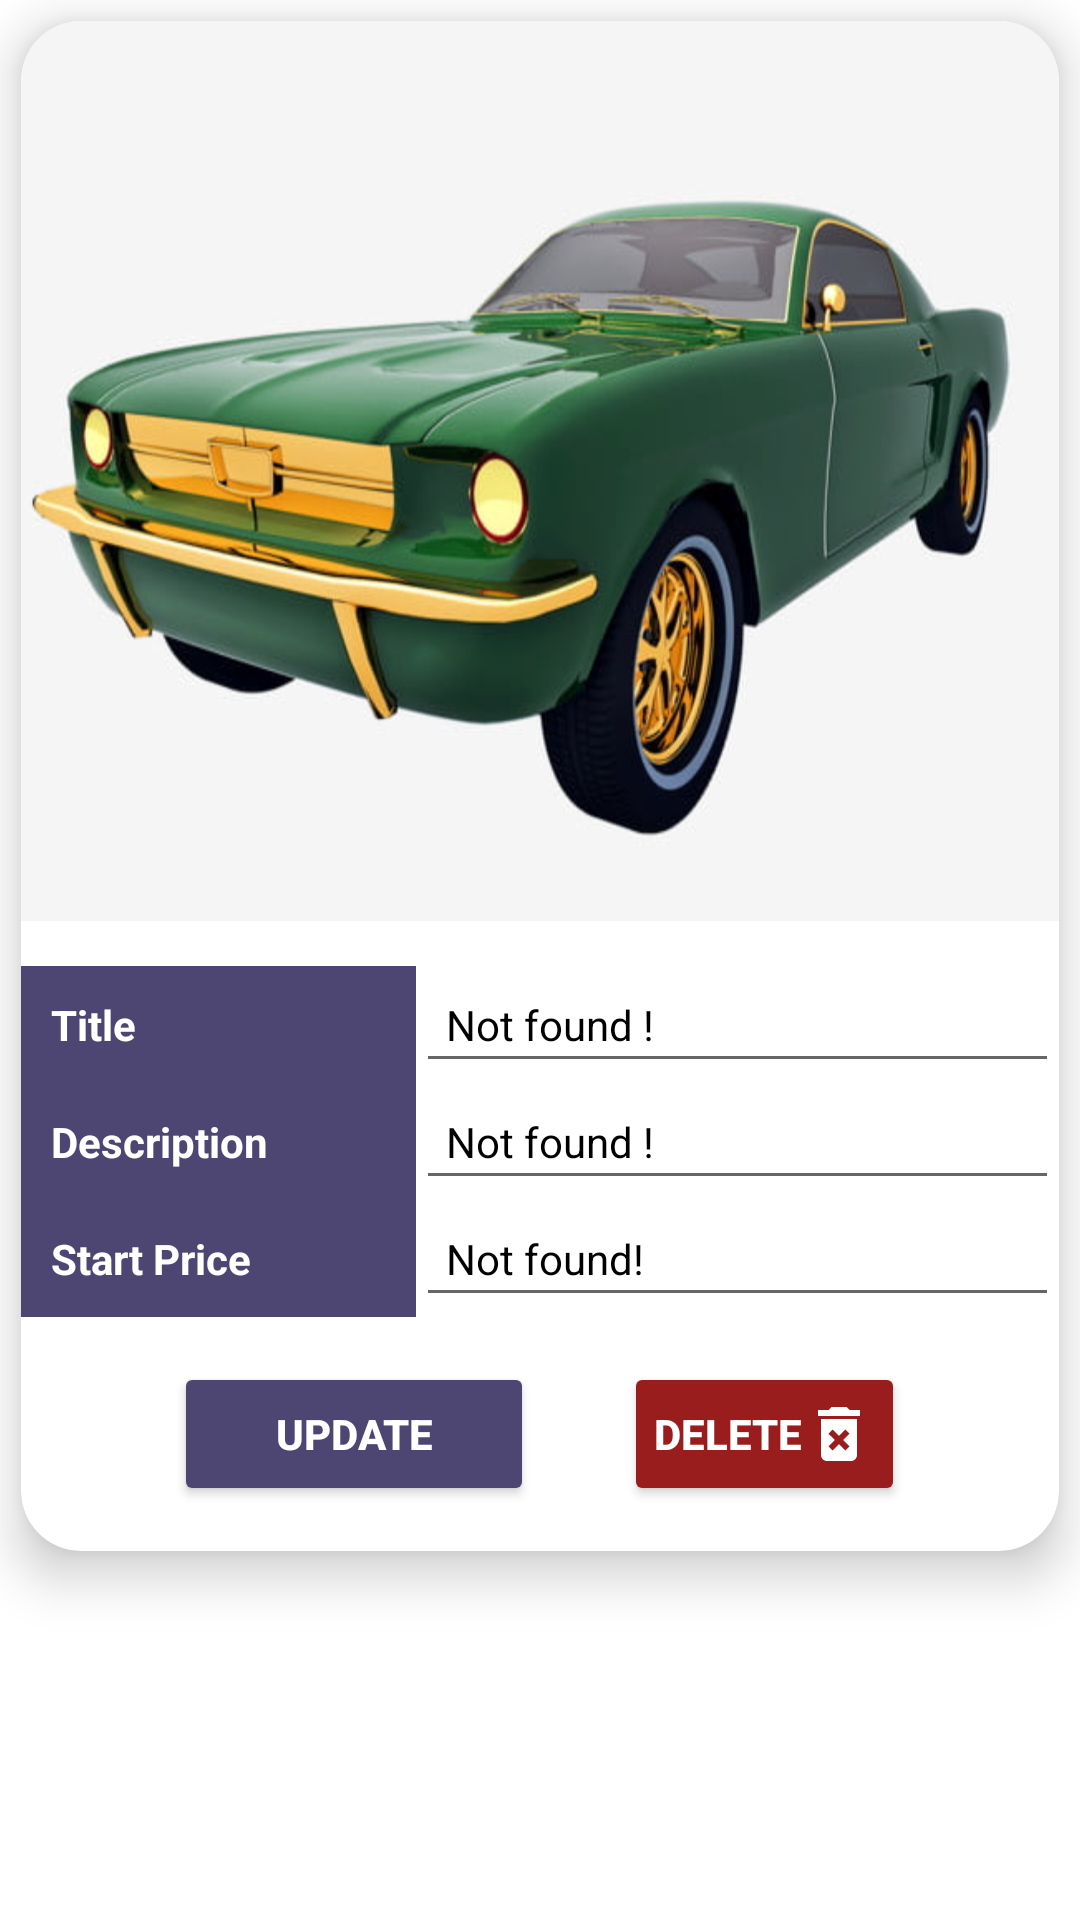

Android layout source for this screen:
<!-- AndroidManifest.xml: application theme Theme.MyAuction -->
<!-- res/layout/activity_view_my_items.xml -->
<?xml version="1.0" encoding="utf-8"?>
<RelativeLayout xmlns:android="http://schemas.android.com/apk/res/android"
    android:layout_width="match_parent"
    android:layout_height="wrap_content"
    xmlns:tools="http://schemas.android.com/tools"
    android:orientation="vertical"
    xmlns:app="http://schemas.android.com/apk/res-auto"
    >
    <androidx.cardview.widget.CardView
        android:layout_width="match_parent"
        android:layout_height="wrap_content"
        app:cardCornerRadius="20dp"
        app:cardElevation="10dp"
        android:layout_margin="7dp"
        android:layout_marginBottom="20dp"
        android:padding="10dp"
        android:id="@+id/CardView"
        >


        <LinearLayout
            android:layout_width="match_parent"
            android:orientation="vertical"
            android:layout_height="wrap_content">

            <ImageView
                android:id="@+id/vcardImage"
                android:layout_width="match_parent"
                android:layout_height="300dp"
                android:layout_gravity="center"
                android:layout_marginBottom="15dp"
                android:background="@drawable/img" />
            <LinearLayout
                android:layout_width="match_parent"
                android:orientation="vertical"
                android:layout_height="wrap_content">
                <LinearLayout
                    android:layout_width="match_parent"
                    android:orientation="horizontal"
                    android:weightSum="100"
                    android:layout_gravity="center_vertical"
                    android:layout_height="wrap_content">

                    <TextView
                        android:layout_width="40dp"
                        android:layout_height="wrap_content"
                        android:layout_weight="30"
                        android:lines="1"
                        android:padding="10dp"
                        android:background="@color/colorPrimary"
                        android:text="@string/item_title"
                        android:textColor="@color/white"
                        android:textSize="14sp"
                        android:textStyle="bold" />

                    <EditText
                        android:id="@+id/vcardTitle"
                        android:layout_width="0dp"
                        android:layout_height="wrap_content"
                        android:layout_weight="70"
                        android:padding="10dp"
                        android:inputType="text"
                        android:text="@string/not_found"
                        android:textColor="@color/black"
                        android:textSize="14sp"
                        android:textStyle="normal" />

                </LinearLayout>

            </LinearLayout>

            <LinearLayout
                android:layout_width="match_parent"
                android:orientation="vertical"
                android:layout_height="wrap_content">
                <LinearLayout
                    android:layout_width="match_parent"
                    android:orientation="horizontal"
                    android:weightSum="100"
                    android:layout_gravity="center_vertical"
                    android:layout_height="wrap_content">

                    <TextView
                        android:layout_width="40dp"
                        android:layout_height="wrap_content"
                        android:layout_weight="30"
                        android:lines="1"
                        android:padding="10dp"
                        android:background="@color/colorPrimary"
                        android:text="@string/item_description"
                        android:textColor="@color/white"
                        android:textSize="14sp"
                        android:textStyle="bold" />

                    <EditText
                        android:id="@+id/vcardDescription"
                        android:layout_width="0dp"
                        android:layout_height="wrap_content"
                        android:layout_weight="70"
                        android:padding="10dp"
                        android:inputType="textMultiLine"
                        android:text="@string/not_found"
                        android:textColor="@color/black"
                        android:textSize="14sp"
                        android:textStyle="normal" />

                </LinearLayout>

            </LinearLayout>
            <LinearLayout
                android:layout_width="match_parent"
                android:orientation="vertical"
                android:layout_height="wrap_content">
                <LinearLayout
                    android:layout_width="match_parent"
                    android:orientation="horizontal"
                    android:weightSum="100"
                    android:layout_gravity="center_vertical"
                    android:layout_height="wrap_content">

                    <TextView
                        android:layout_width="40dp"
                        android:layout_height="wrap_content"
                        android:layout_weight="30"
                        android:lines="1"
                        android:padding="10dp"
                        android:text="@string/item_price"
                        android:background="@color/colorPrimary"
                        android:textColor="@color/white"
                        android:textSize="14sp"
                        android:textStyle="bold" />
                    <EditText
                        android:layout_width="0dp"
                        android:layout_height="wrap_content"
                        android:layout_weight="70"
                        android:id="@+id/vcardPrice"
                        android:textSize="14sp"
                        android:textStyle="normal"
                        android:inputType="number"
                        android:text="Not found!"
                        android:padding="10dp"
                        android:textColor="@color/black"
                        />

                </LinearLayout>


                <LinearLayout
                    android:layout_width="match_parent"
                    android:orientation="horizontal"
                    android:weightSum="100"
                    android:gravity="center_horizontal"
                    android:layout_height="wrap_content">
                    <Button
                        android:layout_width="120dp"
                        android:layout_height="wrap_content"
                        android:id="@+id/vcardUpdate"
                        android:drawableEnd="@drawable/update"
                        android:drawableTint="@color/white"
                        android:backgroundTint="@color/colorPrimary"
                        android:padding="10dp"
                        android:layout_margin="15dp"
                        android:text="@string/update"
                        android:textSize="14sp"
                        android:textColor="@color/white"
                        android:textStyle="bold" />
                    <Button
                        android:layout_width="wrap_content"
                        android:layout_height="wrap_content"
                        android:id="@+id/vcardDelete"
                        android:drawableEnd="@drawable/delete"
                        android:drawableTint="@color/white"
                        android:backgroundTint="@color/red"
                        android:padding="10dp"
                        android:layout_margin="15dp"
                        android:text="@string/delete"
                        android:textSize="14sp"
                        android:textColor="@color/white"
                        android:textStyle="bold" />
                </LinearLayout>
            </LinearLayout>
        </LinearLayout>

    </androidx.cardview.widget.CardView>


</RelativeLayout>
<!-- resources referenced by this layout -->
<resources>
  <color name="black">#FF000000</color>
  <color name="colorPrimary">#4D4672</color>
  <color name="red">#991D1D</color>
  <color name="white">#FFFFFFFF</color>
  <!-- drawable delete (drawable) -->
  <vector android:height="24dp" android:tint="#991D1D"
      android:viewportHeight="24" android:viewportWidth="24"
      android:width="24dp" xmlns:android="http://schemas.android.com/apk/res/android">
      <path android:fillColor="@android:color/white" android:pathData="M6,19c0,1.1 0.9,2 2,2h8c1.1,0 2,-0.9 2,-2L18,7L6,7v12zM8.46,11.88l1.41,-1.41L12,12.59l2.12,-2.12 1.41,1.41L13.41,14l2.12,2.12 -1.41,1.41L12,15.41l-2.12,2.12 -1.41,-1.41L10.59,14l-2.13,-2.12zM15.5,4l-1,-1h-5l-1,1L5,4v2h14L19,4z"/>
  </vector>
  <!-- drawable img: png bitmap (drawable, 265695 bytes) -->
  <string name="delete">Delete</string>
  <string name="item_description">Description</string>
  <string name="item_price">Start Price</string>
  <string name="item_title">Title</string>
  <string name="not_found">Not found !</string>
  <string name="update">Update</string>
  <style name="Theme.MyAuction" parent="Theme.MaterialComponents.DayNight.DarkActionBar">
          
          <item name="colorPrimary">@color/blue</item>
          <item name="colorPrimaryVariant">@color/black</item>
          <item name="colorOnPrimary">@color/white</item>
          
          <item name="colorSecondary">@color/red</item>
          <item name="colorSecondaryVariant">@color/teal_700</item>
          <item name="colorOnSecondary">@color/black</item>
          
          <item name="android:statusBarColor" tools:targetApi="l">?attr/colorPrimaryVariant</item>
          
      </style>
  <color name="blue">#3CA0EF</color>
  <color name="teal_700">#FF018786</color>
</resources>
